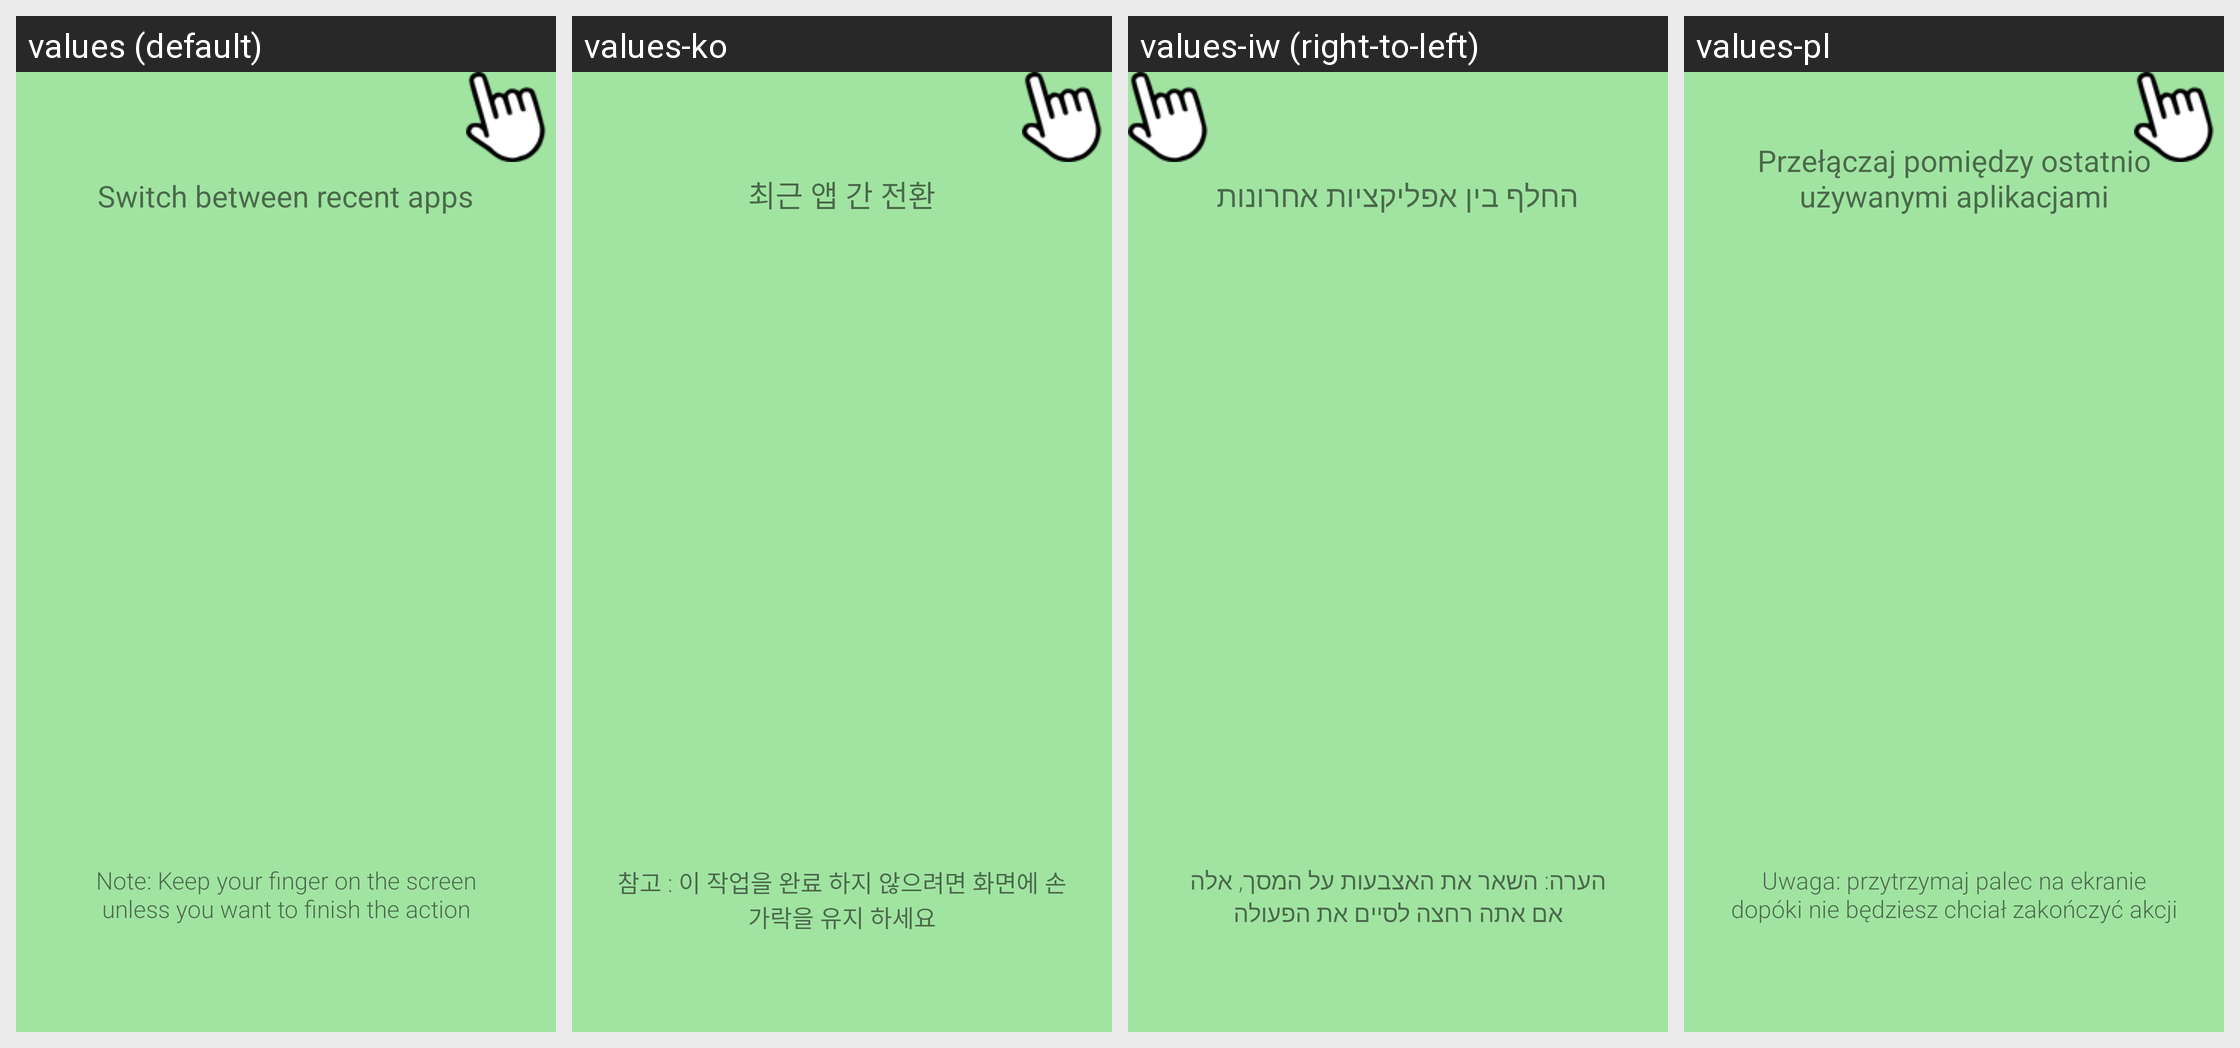

Strings drawn on this Android screen and how each of the app's shown locales translates them:
Android screen res/layout/fragment_intro_recent.xml rendered under 4 locales, left to right: values (default), values-ko, values-iw (right-to-left), values-pl. Device: Nexus 5 (rendered at 1080×1920; each locale shown at half size, 540×960, under a caption strip naming it); theme AppTheme.
Other locales in the repository, not shown: values-cs, values-de, values-el, values-es, values-fa, values-fr, values-hu, values-id, values-it, values-ja, values-nb, values-nl, values-no, values-pt, values-pt-rBR, values-ru, values-sk, values-sv, values-th, values-tr, values-vi, values-zh-rCN, values-zh-rTW.
Strings drawn on this screen, with the default value and each locale's value (text and hints the layout hard-codes, and strings that could not be matched under every locale, appear in the picture but are not listed):

switch_between_recent_apps
  values: Switch between recent apps
  values-ko: 최근 앱 간 전환
  values-iw: החלף בין אפליקציות אחרונות
  values-pl: Przełączaj pomiędzy ostatnio używanymi aplikacjami

note_keep_your_finger_on_screen_unless_finish_action
  values: Note: Keep your finger on the screen unless you want to finish the action
  values-ko: 참고 : 이 작업을 완료 하지 않으려면 화면에 손가락을 유지 하세요
  values-iw: הערה: השאר את האצבעות על המסך, אלה אם אתה רחצה לסיים את הפעולה
  values-pl: Uwaga: przytrzymaj palec na ekranie dopóki nie będziesz chciał zakończyć akcji
